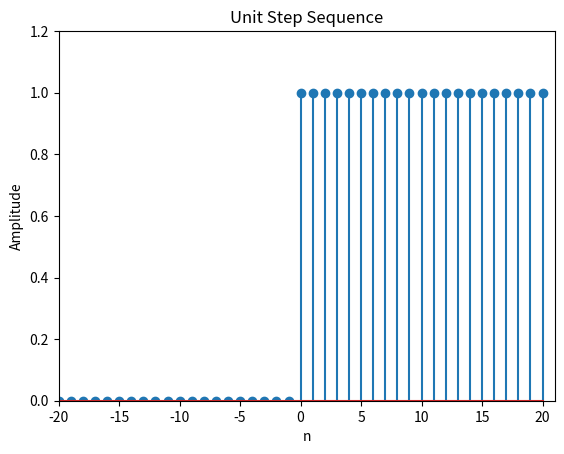

Here is the Python script that generated this plot:
# encoding utf-8
# python 3.10

import numpy as np
import matplotlib.pyplot as plt
import scipy as spy

n = np.arange(-20, 21, 1)
epsilon_n = np.concatenate(
    (np.zeros([1, 20]), np.ones([1, 21])),
    axis=1
)

plt.stem(n, epsilon_n.transpose())
plt.title('Unit Step Sequence')
plt.xlabel('n')
plt.ylabel('Amplitude')
plt.axis([-20, 21, 0, 1.2])
plt.show()
